Dataset: dataset (GitHub, Drak-Aris/ComputerVision_BananaSort). Classes: mure malade, mure sain, tropmure malade, tropmure sain, vert malade, vert sain.

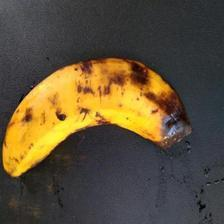
Label: tropmure malade

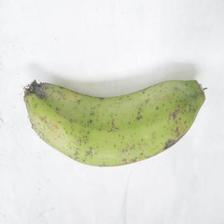
Label: vert sain

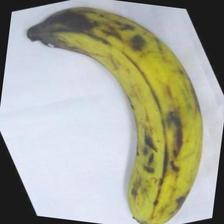
Label: tropmure sain

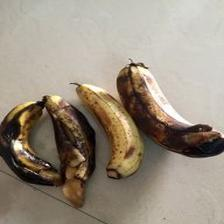
Label: mure malade

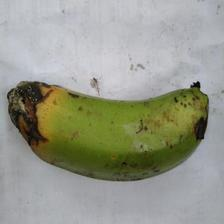
Label: vert malade

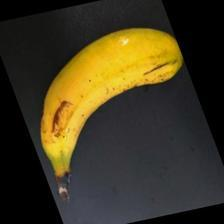
Label: mure sain
